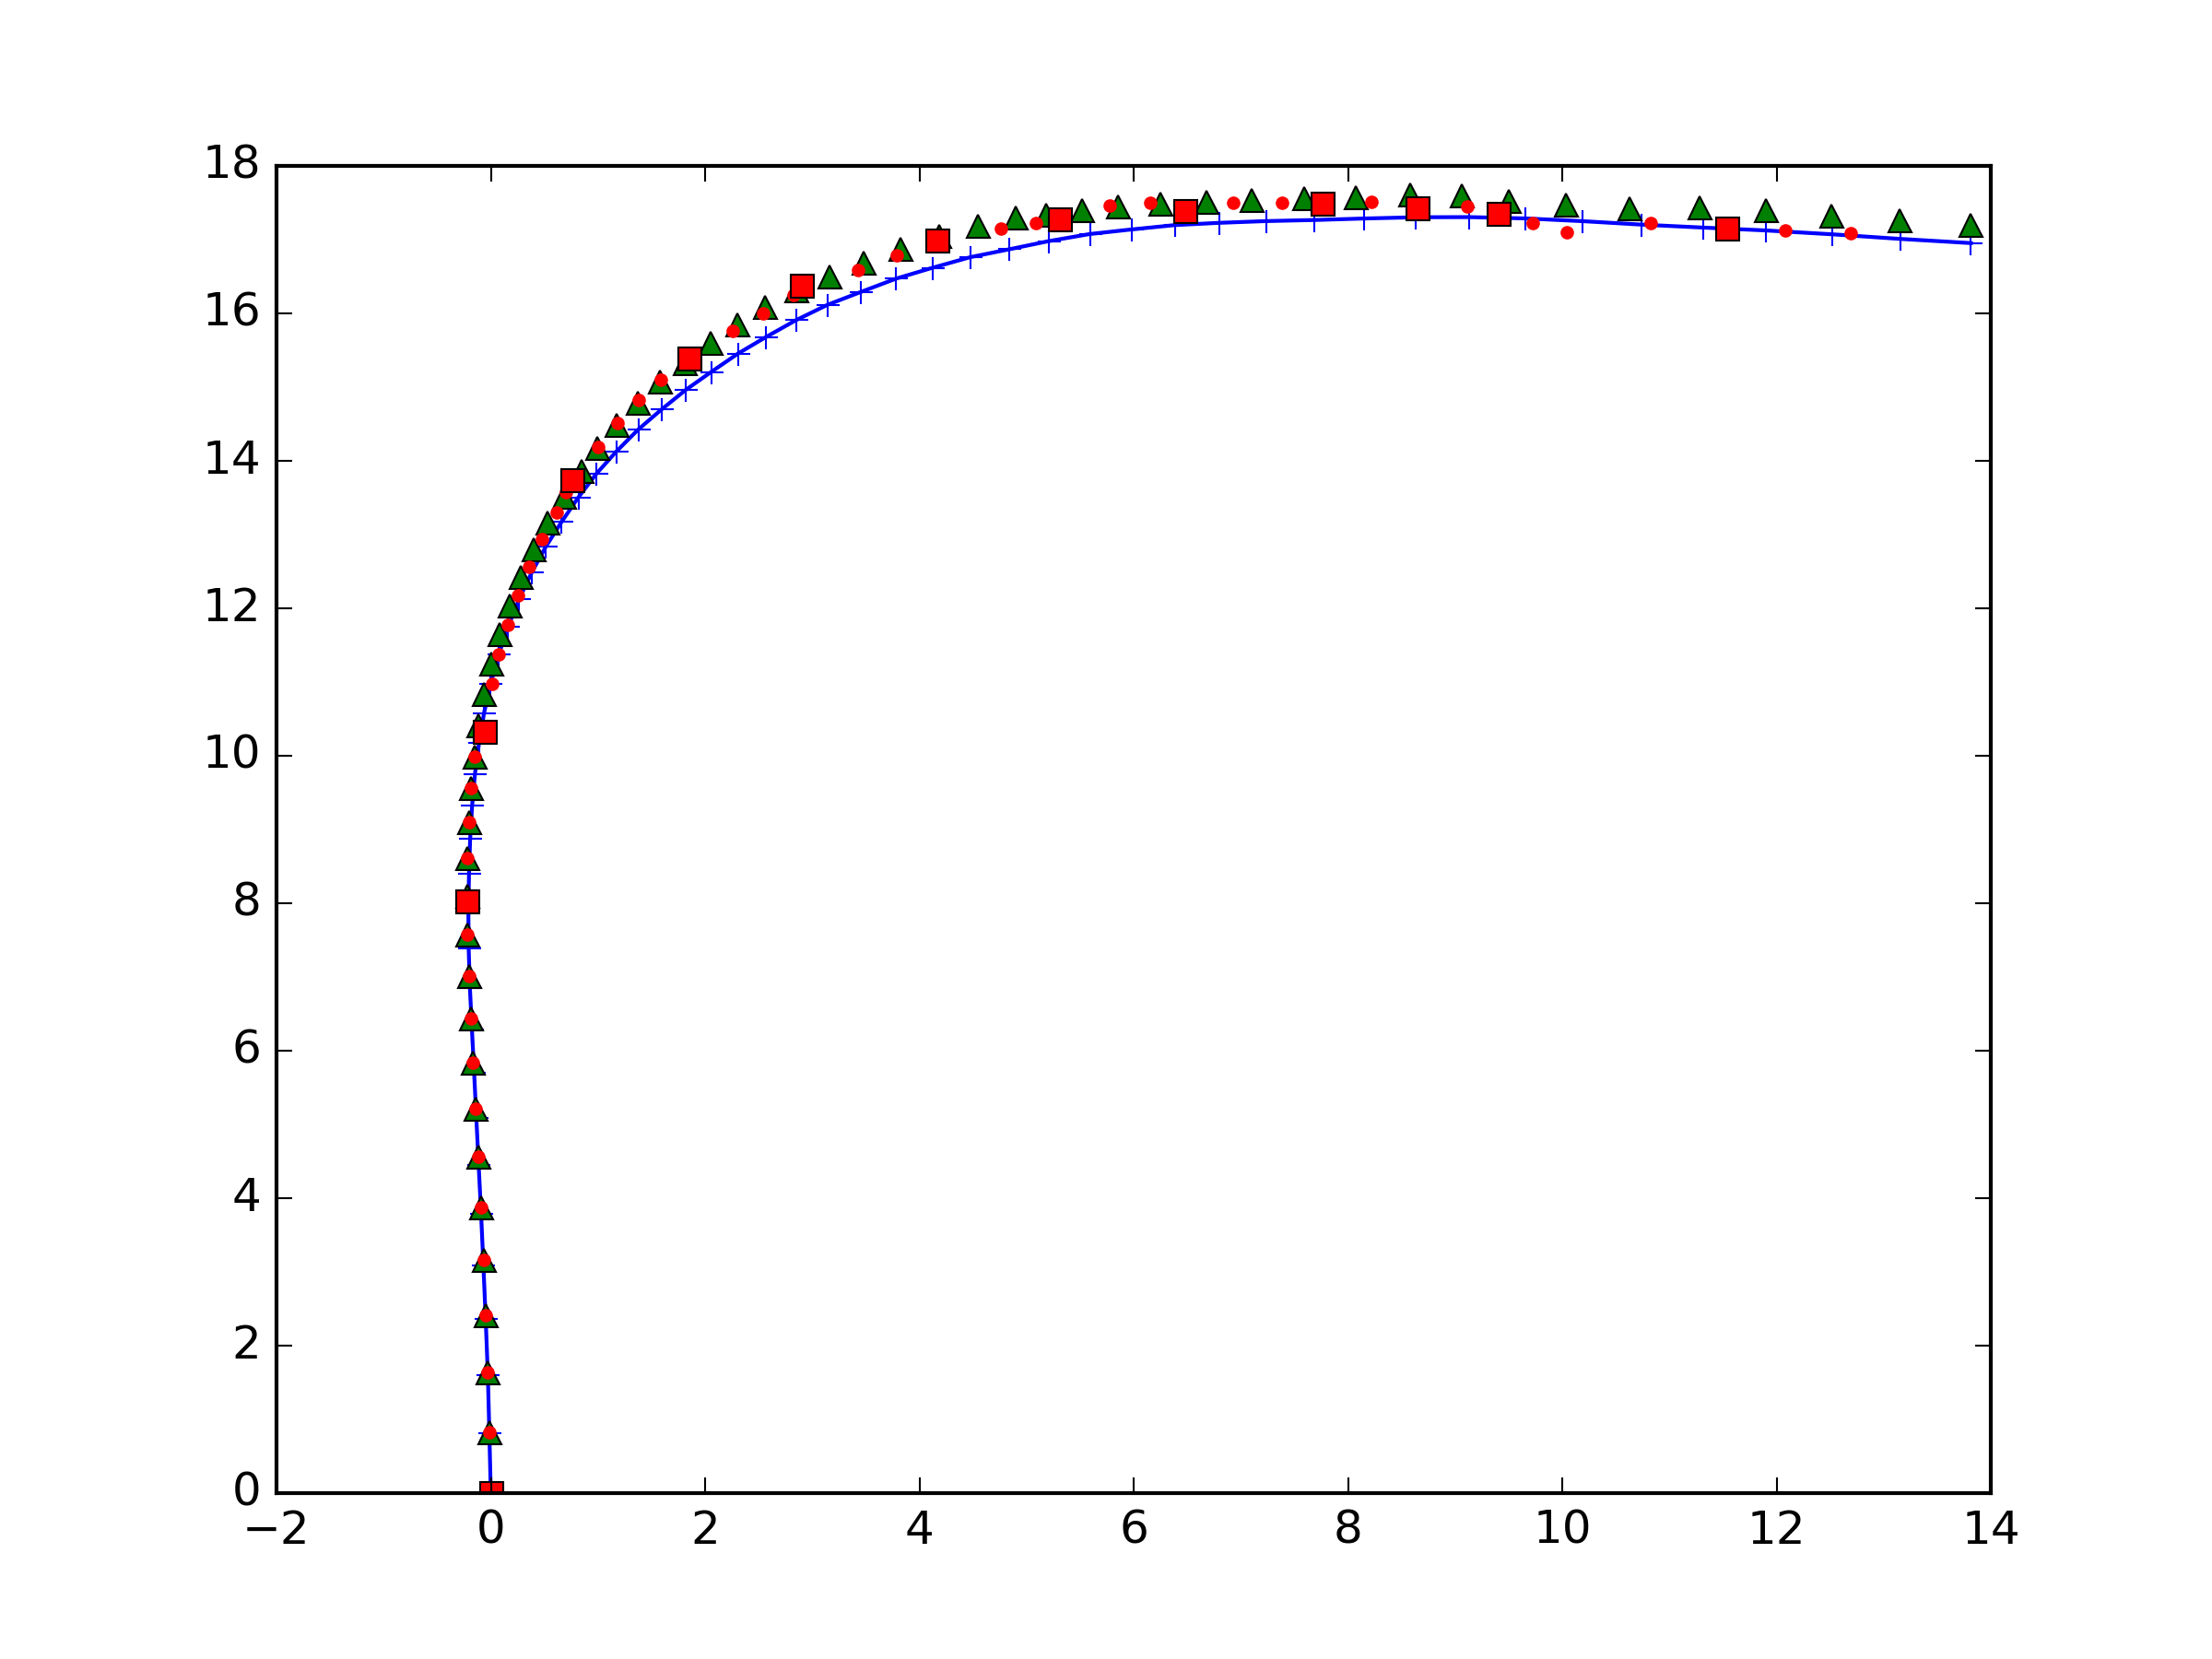

Generate this figure with Python:
import numpy as np 
import matplotlib.pyplot as plt 

poses_gt = [np.vstack([x.reshape(3,4), np.array([[0,0,0,1]])]) for x in np.loadtxt("pose_gt.txt")][100:160]
pose0_inv = np.linalg.inv(poses_gt[0])
poses_gt = [pose0_inv.dot(x) for x in poses_gt]
tvecs_gt = np.array([x[:3, 3] for x in poses_gt])

tvecs_fr = np.loadtxt("pose_frontend_pr.txt")

tvecs_pr = np.loadtxt("pose_slam_pr.txt")
tvecs_pr_kf = tvecs_pr[tvecs_pr[:, 3] == 1.0]

# print('Gt\n', tvecs_gt[:tvecs_pr.shape[0]])
# print('Pr\n', tvecs_pr)

plt.plot(\
    tvecs_gt[:, 0], tvecs_gt[:, 2], "b-+", \
    tvecs_fr[:, 0], tvecs_fr[:, 2], "g^", \
    tvecs_pr[:, 0], tvecs_pr[:, 2], "r.", \
    tvecs_pr_kf[:, 0], tvecs_pr_kf[:, 2], "rs" \
)
fig = plt.gcf()
fig.savefig('plot.png', transparent=True, dpi=300)
plt.show()

